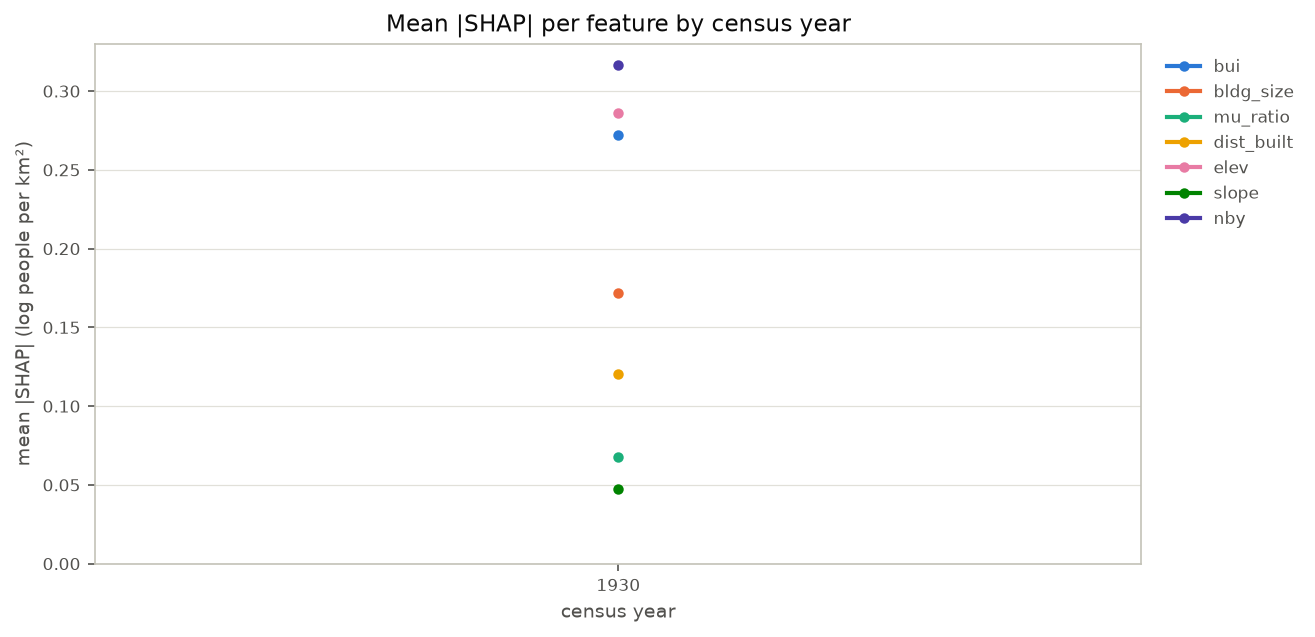

The data file committed next to this chart (first rows):
year, bui, bldg_size, mu_ratio, dist_built, elev, slope, nby
1930, 0.2722, 0.1719, 0.06789, 0.1205, 0.2859, 0.04749, 0.3165
